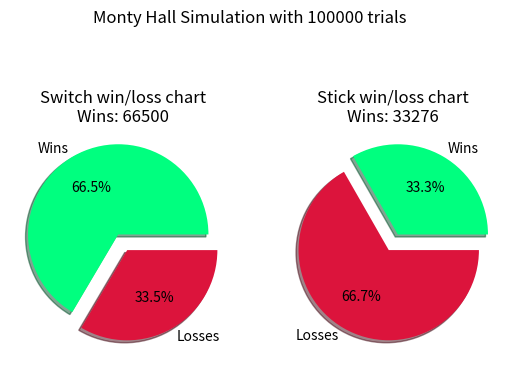

Recreate this plot in Python.
import numpy as np
import matplotlib.pyplot as plt

total_games = 100000


# initial switching strategy - more literal, more expensive
# def switch_strategy(selected, winning):
#     shown = -1
#     for i in range(3):
#         if(i != winning and i != selected and shown == -1):
#             shown = i
#             # print('Shown door: %i' % shown)
#     for i in range(3):
#         if(i != select and i != shown):
#             final_select = i
#     return final_select

def switch_strategy(selected, winning):
    # If you were wrong on your first guess, switching means you win
    # Otherwise, you lose
    return selected != winning


def stick_strategy(selected, winning):
    # If you were right on your first guess, sticking means you in
    # Otherwise, you lose
    return selected == winning


games = 0
switch_wins = 0
while games < total_games:
    winning_door = np.random.randint(0, 3)
    select = np.random.randint(0, 3)

    if switch_strategy(select, winning_door):
        # print("WINNER!")
        switch_wins += 1
    games += 1

# print('After %i games, switching won %i times, for a percentage of %s' % (
#     total_games, switch_wins, format(switch_wins / total_games, ".0%")))

games = 0
stick_wins = 0
while games < total_games:
    winning_door = np.random.randint(0, 3)
    select = np.random.randint(0, 3)

    if stick_strategy(select, winning_door):
        # print("WINNER!")
        stick_wins += 1
    games += 1

# print('After %i games, sticking won %i times, for a percentage of %s' % (
    # total_games, stick_wins, format(stick_wins / total_games, ".0%")))

labels = 'Wins', 'Losses'
switch_sizes = [switch_wins, total_games - switch_wins]
stick_sizes = [stick_wins, total_games - stick_wins]

fig, axlist = plt.subplots(ncols=2)
fig.suptitle('Monty Hall Simulation with %i trials' % total_games)
axlist[0].pie(switch_sizes, labels=labels, colors=['springgreen', 'crimson'], autopct='%1.1f%%', explode=[0.1, 0.1],
              shadow=True)
axlist[0].set_title('Switch win/loss chart\nWins: %i' % switch_wins)

axlist[1].pie(stick_sizes, labels=labels, colors=['springgreen', 'crimson'], autopct='%1.1f%%', explode=[0.1, 0.1],
              shadow=True)
axlist[1].set_title('Stick win/loss chart\nWins: %i' % stick_wins)

plt.show()
